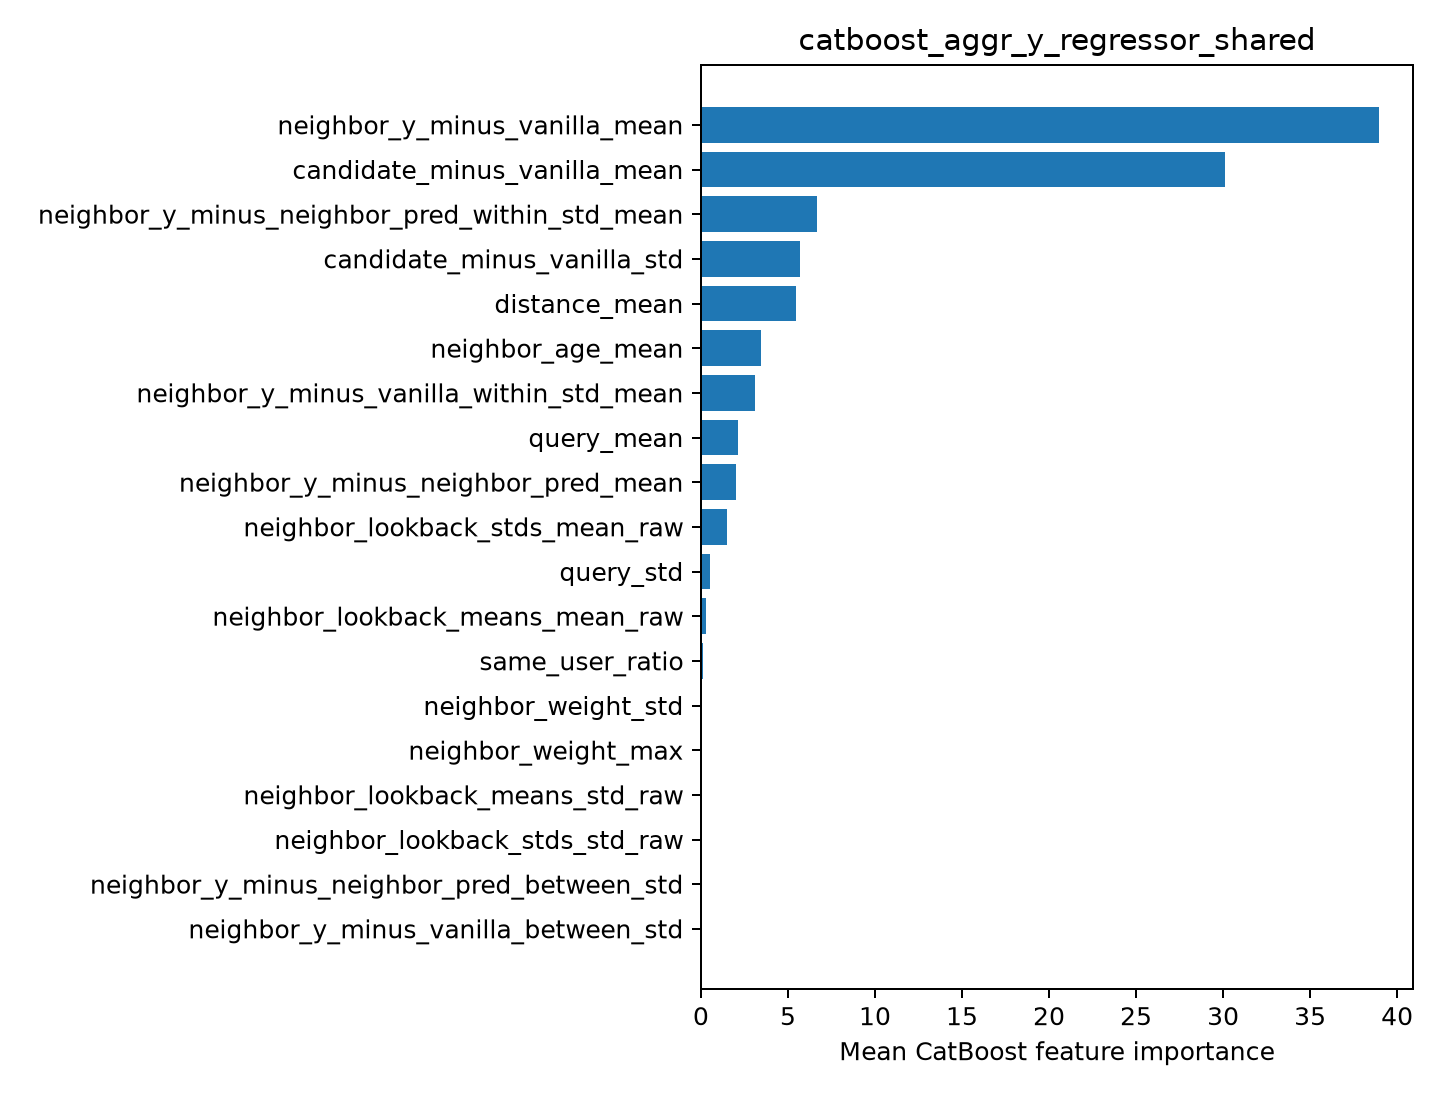

Source data for this figure (header and first rows):
feature, importance
neighbor_y_minus_vanilla_mean, 38.96
candidate_minus_vanilla_mean, 30.13
neighbor_y_minus_neighbor_pred_within_st…, 6.644
candidate_minus_vanilla_std, 5.693
distance_mean, 5.446
neighbor_age_mean, 3.462
neighbor_y_minus_vanilla_within_std_mean, 3.12
query_mean, 2.143
neighbor_y_minus_neighbor_pred_mean, 2.019
neighbor_lookback_stds_mean_raw, 1.47
query_std, 0.5411
neighbor_lookback_means_mean_raw, 0.281
same_user_ratio, 0.09131
neighbor_weight_std, 0.0
neighbor_weight_max, 0.0
neighbor_lookback_means_std_raw, 0.0
neighbor_lookback_stds_std_raw, 0.0
neighbor_y_minus_neighbor_pred_between_s…, 0.0
neighbor_y_minus_vanilla_between_std, 0.0
